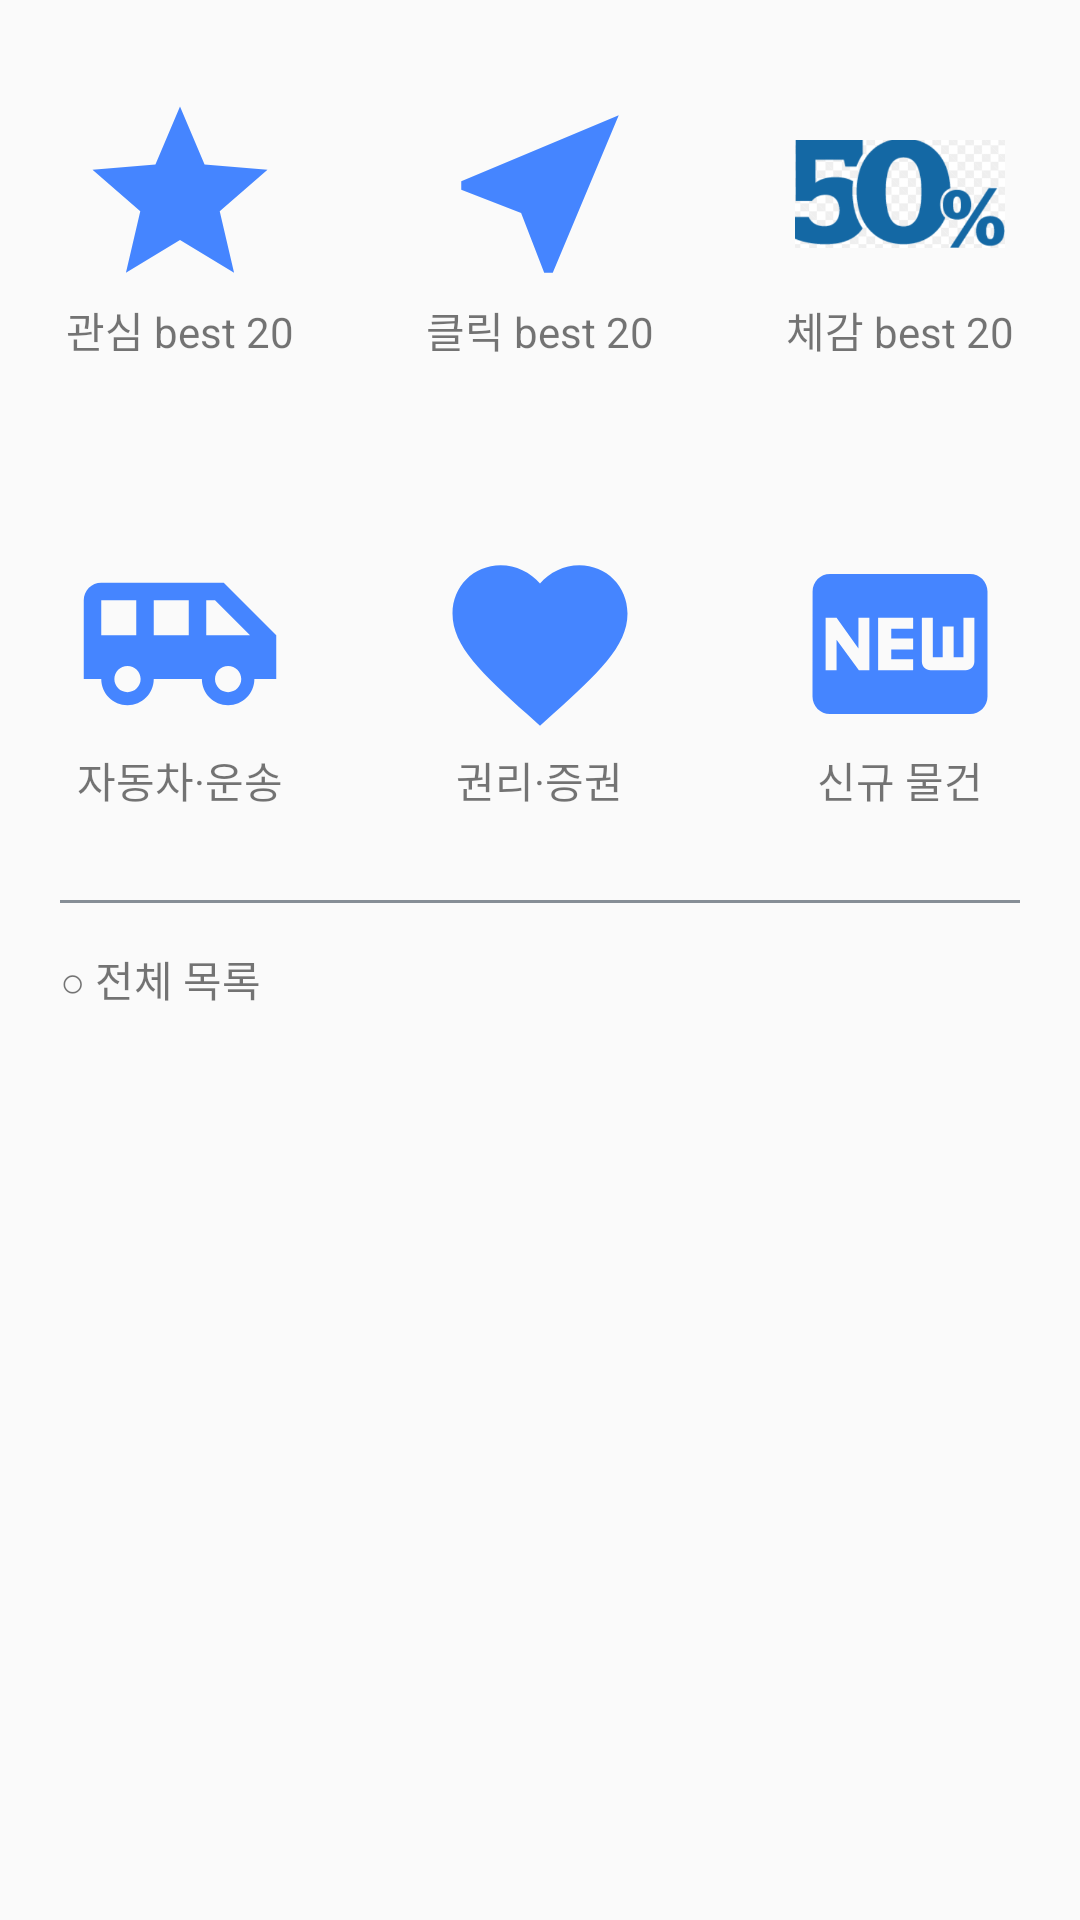

Layout XML and referenced resources for this Android screen:
<!-- AndroidManifest.xml: application theme AppTheme -->
<!-- res/layout/activity_fragment3.xml -->
<?xml version="1.0" encoding="utf-8"?>
<LinearLayout xmlns:android="http://schemas.android.com/apk/res/android"
    xmlns:app="http://schemas.android.com/apk/res-auto"
    xmlns:tools="http://schemas.android.com/tools"
    android:layout_width="match_parent"
    android:layout_height="match_parent"
    android:orientation="vertical"
    tools:context=".fragment.fragment3">

    <ScrollView
        android:layout_width="match_parent"
        android:layout_height="match_parent">

        <LinearLayout
            android:layout_width="match_parent"
            android:layout_height="match_parent"
            android:orientation="vertical">


            <LinearLayout
                android:layout_width="match_parent"
                android:layout_height="match_parent"
                android:orientation="vertical">

                <LinearLayout
                    android:layout_width="match_parent"
                    android:layout_height="300dp"
                    android:orientation="vertical"
                    android:weightSum="2">

                    <LinearLayout
                        android:layout_width="match_parent"
                        android:layout_height="0dp"
                        android:layout_weight="1">

                        <LinearLayout
                            android:layout_width="match_parent"
                            android:layout_height="match_parent"
                            android:orientation="horizontal"
                            android:weightSum="3">

                            <LinearLayout
                                android:id="@+id/gradle1"
                                android:layout_width="0dp"
                                android:layout_height="match_parent"
                                android:layout_weight="1"
                                android:gravity="center"
                                android:orientation="vertical">

                                <ImageView
                                    android:layout_width="wrap_content"
                                    android:layout_height="wrap_content"
                                    android:src="@drawable/ic_baseline_star_24" />

                                <TextView
                                    android:layout_width="wrap_content"
                                    android:layout_height="wrap_content"
                                    android:text="관심 best 20" />
                            </LinearLayout>

                            <LinearLayout
                                android:id="@+id/gradle2"
                                android:layout_width="0dp"
                                android:layout_height="match_parent"
                                android:layout_weight="1"
                                android:gravity="center"
                                android:orientation="vertical">

                                <ImageView
                                    android:layout_width="wrap_content"
                                    android:layout_height="wrap_content"
                                    android:src="@drawable/ic_baseline_near_me_24" />

                                <TextView
                                    android:layout_width="wrap_content"
                                    android:layout_height="wrap_content"
                                    android:text="클릭 best 20" />
                            </LinearLayout>

                            <LinearLayout
                                android:id="@+id/gradle3"
                                android:layout_width="0dp"
                                android:layout_height="match_parent"
                                android:layout_weight="1"
                                android:gravity="center"
                                android:orientation="vertical">

                                <ImageView
                                    android:layout_width="70dp"
                                    android:layout_height="70dp"
                                    android:src="@drawable/percent" />

                                <TextView
                                    android:layout_width="wrap_content"
                                    android:layout_height="wrap_content"
                                    android:text="체감 best 20" />
                            </LinearLayout>
                        </LinearLayout>

                    </LinearLayout>

                    <LinearLayout
                        android:layout_width="match_parent"
                        android:layout_height="0dp"
                        android:layout_weight="1">

                        <LinearLayout
                            android:layout_width="match_parent"
                            android:layout_height="match_parent"
                            android:orientation="horizontal"
                            android:weightSum="3">

                            <LinearLayout
                                android:id="@+id/gradle4"
                                android:layout_width="0dp"
                                android:layout_height="match_parent"
                                android:layout_weight="1"
                                android:gravity="center"
                                android:orientation="vertical">

                                <ImageView
                                    android:layout_width="70dp"
                                    android:layout_height="70dp"
                                    android:src="@drawable/ic_baseline_airport_shuttle_24" />

                                <TextView
                                    android:layout_width="wrap_content"
                                    android:layout_height="wrap_content"
                                    android:text="자동차·운송" />

                            </LinearLayout>

                            <LinearLayout
                                android:id="@+id/gradle5"
                                android:layout_width="0dp"
                                android:layout_height="match_parent"
                                android:layout_weight="1"
                                android:gravity="center"
                                android:orientation="vertical">

                                <ImageView
                                    android:layout_width="70dp"
                                    android:layout_height="70dp"
                                    android:src="@drawable/ic_baseline_insert_chart_outlined_24" />

                                <TextView
                                    android:layout_width="wrap_content"
                                    android:layout_height="wrap_content"
                                    android:text="권리·증권" />

                            </LinearLayout>

                            <LinearLayout
                                android:id="@+id/gradle6"
                                android:layout_width="0dp"
                                android:layout_height="match_parent"
                                android:layout_weight="1"
                                android:gravity="center"
                                android:orientation="vertical">

                                <ImageView
                                    android:layout_width="70dp"
                                    android:layout_height="70dp"
                                    android:src="@drawable/ic_baseline_fiber_new_24" />

                                <TextView
                                    android:layout_width="wrap_content"
                                    android:layout_height="wrap_content"
                                    android:text="신규 물건" />

                            </LinearLayout>
                        </LinearLayout>

                    </LinearLayout>

                </LinearLayout>

                <LinearLayout
                    android:layout_width="match_parent"
                    android:layout_height="1dp"
                    android:layout_marginLeft="20dp"
                    android:layout_marginRight="20dp"
                    android:background="#868e96" />

                <TextView
                    android:id="@+id/a"
                    android:layout_width="wrap_content"
                    android:layout_height="wrap_content"
                    android:layout_marginLeft="20dp"
                    android:layout_marginTop="15dp"
                    android:text="○ 전체 목록" />

            </LinearLayout>

            <LinearLayout
                android:layout_width="match_parent"
                android:layout_height="match_parent"
                android:orientation="vertical">

                <com.airbnb.lottie.LottieAnimationView
                    android:layout_marginTop="30dp"
                    android:layout_marginBottom="100dp"
                    android:id="@+id/animation_view"
                    android:layout_width="150dp"
                    android:layout_height="150dp"
                    android:layout_gravity="center"
                    android:visibility="gone"
                    app:lottie_autoPlay="true"
                    app:lottie_fileName="load.json"
                    app:lottie_loop="true" />

                <androidx.recyclerview.widget.RecyclerView
                    android:id="@+id/recycler_view"
                    android:layout_width="match_parent"
                    android:layout_height="wrap_content" />
            </LinearLayout>


        </LinearLayout>
    </ScrollView>


</LinearLayout>
<!-- resources referenced by this layout -->
<resources>
  <!-- drawable ic_baseline_airport_shuttle_24 (drawable) -->
  <vector android:height="24dp" android:tint="#4585FF"
      android:viewportHeight="24" android:viewportWidth="24"
      android:width="24dp" xmlns:android="http://schemas.android.com/apk/res/android">
      <path android:fillColor="@android:color/white" android:pathData="M17,5L3,5c-1.1,0 -2,0.89 -2,2v9h2c0,1.65 1.34,3 3,3s3,-1.35 3,-3h5.5c0,1.65 1.34,3 3,3s3,-1.35 3,-3L23,16v-5l-6,-6zM3,11L3,7h4v4L3,11zM6,17.5c-0.83,0 -1.5,-0.67 -1.5,-1.5s0.67,-1.5 1.5,-1.5 1.5,0.67 1.5,1.5 -0.67,1.5 -1.5,1.5zM13,11L9,11L9,7h4v4zM17.5,17.5c-0.83,0 -1.5,-0.67 -1.5,-1.5s0.67,-1.5 1.5,-1.5 1.5,0.67 1.5,1.5 -0.67,1.5 -1.5,1.5zM15,11L15,7h1l4,4h-5z"/>
  </vector>
  <!-- drawable ic_baseline_fiber_new_24 (drawable) -->
  <vector android:height="24dp" android:tint="#4585FF"
      android:viewportHeight="24" android:viewportWidth="24"
      android:width="24dp" xmlns:android="http://schemas.android.com/apk/res/android">
      <path android:fillColor="@android:color/white" android:pathData="M20,4H4C2.89,4 2.01,4.89 2.01,6L2,18c0,1.11 0.89,2 2,2h16c1.11,0 2,-0.89 2,-2V6C22,4.89 21.11,4 20,4zM8.5,15H7.3l-2.55,-3.5V15H3.5V9h1.25l2.5,3.5V9H8.5V15zM13.5,10.26H11v1.12h2.5v1.26H11v1.11h2.5V15h-4V9h4V10.26zM20.5,14c0,0.55 -0.45,1 -1,1h-4c-0.55,0 -1,-0.45 -1,-1V9h1.25v4.51h1.13V9.99h1.25v3.51h1.12V9h1.25V14z"/>
  </vector>
  <!-- drawable ic_baseline_insert_chart_outlined_24 (drawable) -->
  <vector android:height="24dp" android:tint="#4585FF"
      android:viewportHeight="24" android:viewportWidth="24"
      android:width="24dp" xmlns:android="http://schemas.android.com/apk/res/android">
      <path android:fillColor="#4585FF" android:pathData="M12,21.35l-1.45,-1.32C5.4,15.36 2,12.28 2,8.5 2,5.42 4.42,3 7.5,3c1.74,0 3.41,0.81 4.5,2.09C13.09,3.81 14.76,3 16.5,3 19.58,3 22,5.42 22,8.5c0,3.78 -3.4,6.86 -8.55,11.54L12,21.35z"/>
  </vector>
  <!-- drawable ic_baseline_near_me_24 (drawable) -->
  <vector xmlns:android="http://schemas.android.com/apk/res/android"
      android:width="70dp"
      android:height="70dp"
      android:tint="#4585FF"
      android:viewportWidth="24"
      android:viewportHeight="24">
      <path
          android:fillColor="@android:color/white"
          android:pathData="M21,3L3,10.53v0.98l6.84,2.65L12.48,21h0.98L21,3z" />
  </vector>
  <!-- drawable ic_baseline_star_24 (drawable) -->
  <vector xmlns:android="http://schemas.android.com/apk/res/android"
      android:width="70dp"
      android:height="70dp"
      android:tint="#4585FF"
      android:viewportWidth="24"
      android:viewportHeight="24">
      <path
          android:fillColor="@android:color/white"
          android:pathData="M12,17.27L18.18,21l-1.64,-7.03L22,9.24l-7.19,-0.61L12,2 9.19,8.63 2,9.24l5.46,4.73L5.82,21z" />
  </vector>
  <!-- drawable percent: png bitmap (drawable, 22551 bytes) -->
  <style name="AppTheme" parent="Theme.AppCompat.Light.DarkActionBar">
          
          <item name="colorPrimary">#fff</item>
          <item name="colorPrimaryDark">#fff</item>
          <item name="colorAccent">#fff</item>
          <item name="android:windowTranslucentStatus">true</item>
          <item name="android:windowTranslucentNavigation">true</item>
          <item name="windowNoTitle">true</item>
      </style>
</resources>
